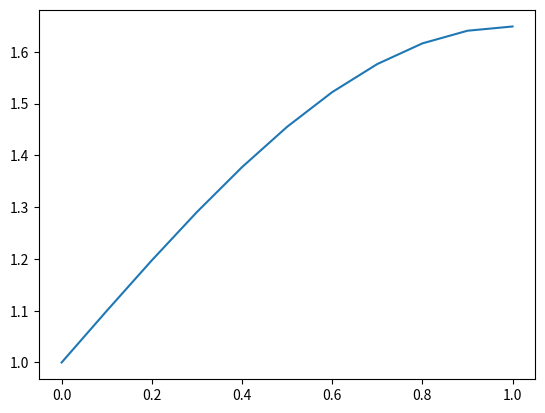

Reproduce this figure in Python.
from math import *
import matplotlib.pyplot as plt
import numpy as np
def f(fx, q, w):
    x = q
    y = w
    return eval(fx)


def runge_Kutta(fx, a, b, y0, h):
    y = y0
    x = a
    ans = {}
    while x < b:
        ans[x] = y
        k1 = h * f(fx, x, y)
        k2 = h * f(fx, x + h / 2, y + k1 / 2)
        k3 = h * f(fx, x + h / 2, y + k2 / 2)
        k4 = h * f(fx, x + h, y + k3)
        y += (k1 + 2 * k2 + 2 * k3 + k4) / 6
        x += h
    return ans


RK = runge_Kutta('y*(1-x)', 0, 1, 1, 0.1)
x = RK.keys()
y = RK.values()
print(RK)
fig, ax = plt.subplots()
ax.plot(x, y)
plt.show()